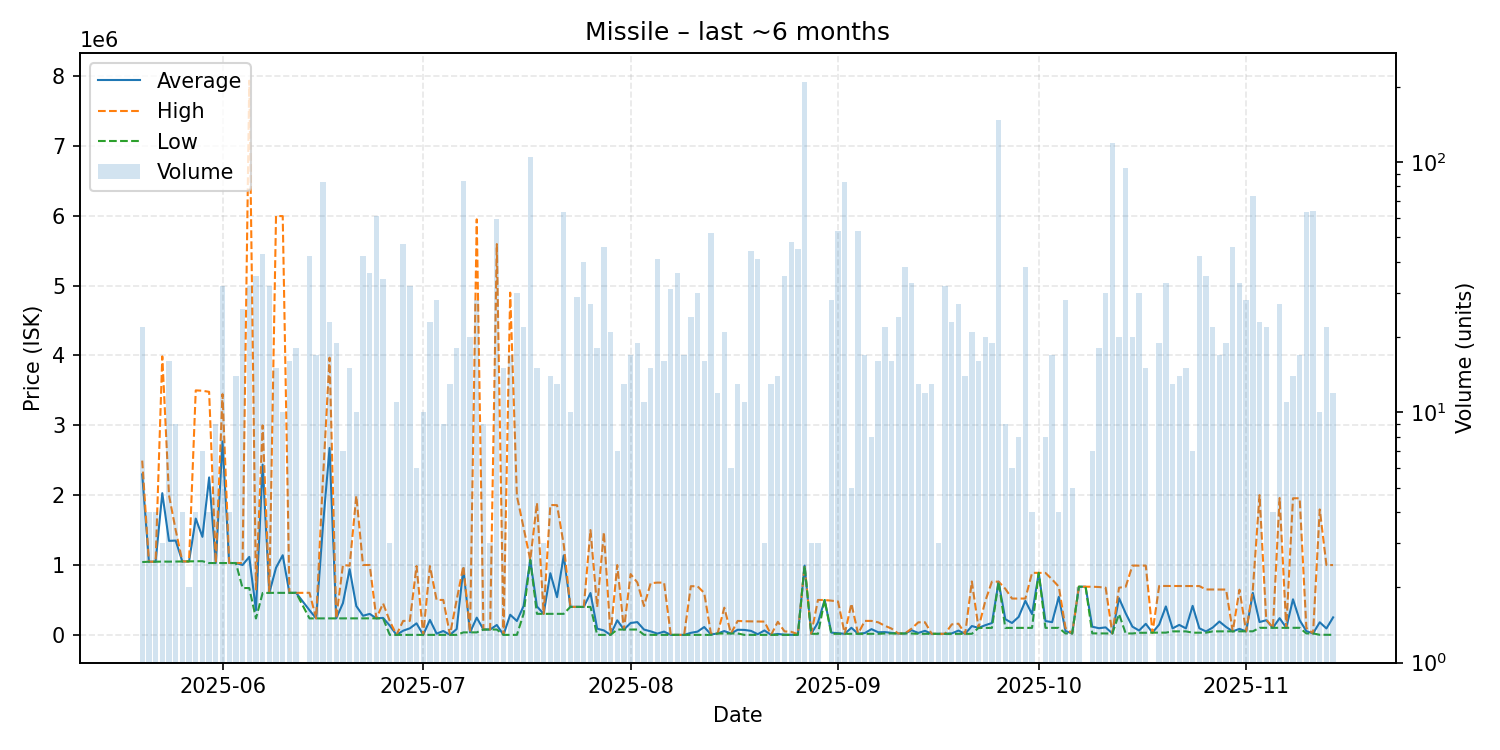

The table this chart was drawn from, first rows:
date, average, highest, lowest, order_count, volume
2025-05-20, 2296864, 2494000, 1042000, 7, 22
2025-05-21, 1047000, 1047000, 1047000, 3, 4
2025-05-22, 1047500, 1048000, 1047000, 3, 4
2025-05-23, 2028000, 3986000, 1049000, 3, 3
2025-05-24, 1345500, 2000000, 1048000, 8, 16
2025-05-25, 1349444, 1500000, 1049000, 5, 9
2025-05-26, 1050250, 1051000, 1050000, 2, 4
2025-05-27, 1051000, 1051000, 1051000, 1, 2
2025-05-28, 1664500, 3499000, 1053000, 3, 4
2025-05-29, 1403000, 3494000, 1054500, 6, 7
2025-05-30, 2253250, 3478500, 1028000, 4, 4
2025-05-31, 1028000, 1028000, 1028000, 7, 9
2025-06-01, 2768125, 3445000, 1028000, 11, 32
2025-06-02, 1029000, 1029000, 1029000, 4, 4
2025-06-03, 1028357, 1029000, 1028000, 4, 14
2025-06-04, 1000408, 1028000, 670300, 8, 26
2025-06-05, 1116144, 7931000, 670200, 15, 32
2025-06-06, 353460, 650600, 234700, 11, 35
2025-06-07, 2436674, 2998000, 600000, 13, 43
2025-06-08, 601581, 601800, 601000, 10, 32
2025-06-09, 961040, 5995000, 601800, 5, 15
2025-06-10, 1139840, 5993000, 600600, 3, 10
2025-06-11, 600800, 600800, 600800, 2, 16
2025-06-12, 601694, 601700, 601600, 5, 18
2025-06-14, 352990, 602000, 235800, 11, 42
2025-06-15, 235806, 235900, 235800, 8, 17
2025-06-16, 1544186, 2206000, 235800, 15, 83
2025-06-17, 2674717, 3967000, 236300, 11, 23
2025-06-18, 236358, 236500, 236300, 7, 19
2025-06-19, 454614, 999900, 236500, 5, 7
2025-06-20, 940787, 990400, 236500, 4, 15
2025-06-21, 412110, 1990000, 236700, 5, 10
2025-06-22, 273507, 1000000, 236900, 8, 42
2025-06-23, 300375, 1000000, 236800, 12, 36
2025-06-24, 236600, 236600, 236600, 8, 61
2025-06-25, 242876, 450000, 236600, 9, 34
2025-06-26, 132670, 199000, 10.0, 3, 3
2025-06-27, 10.82, 11.0, 10.0, 3, 11
2025-06-28, 59516, 200000, 11.01, 12, 47
2025-06-29, 93758, 200000, 11.01, 5, 32
2025-06-30, 165162, 984800, 1235, 2, 6
2025-07-01, 378.2, 1235, 11.04, 4, 10
2025-07-02, 213987, 984300, 11.03, 9, 23
2025-07-03, 17868, 500000, 11.04, 7, 28
2025-07-04, 55554, 499900, 11.07, 4, 9
2025-07-05, 11.07, 11.07, 11.07, 4, 13
2025-07-06, 83326, 499900, 11.07, 6, 18
2025-07-07, 952669, 983900, 35610, 11, 84
2025-07-08, 35634, 35650, 35630, 4, 20
2025-07-09, 246791, 5947000, 35660, 4, 28
2025-07-10, 76500, 76500, 76500, 2, 9
2025-07-11, 76543, 76550, 76540, 2, 3
2025-07-12, 141521, 5593000, 76550, 12, 59
2025-07-13, 11.13, 11.16, 11.13, 3, 15
2025-07-14, 288141, 4898000, 25.27, 3, 17
2025-07-15, 198789, 1987000, 25.3, 7, 30
2025-07-16, 412377, 1536000, 300000, 8, 22
2025-07-17, 1073000, 1073000, 1072000, 18, 105
2025-07-18, 406800, 1890000, 301000, 5, 15
2025-07-19, 301000, 301000, 301000, 1, 3
... 118 more rows
